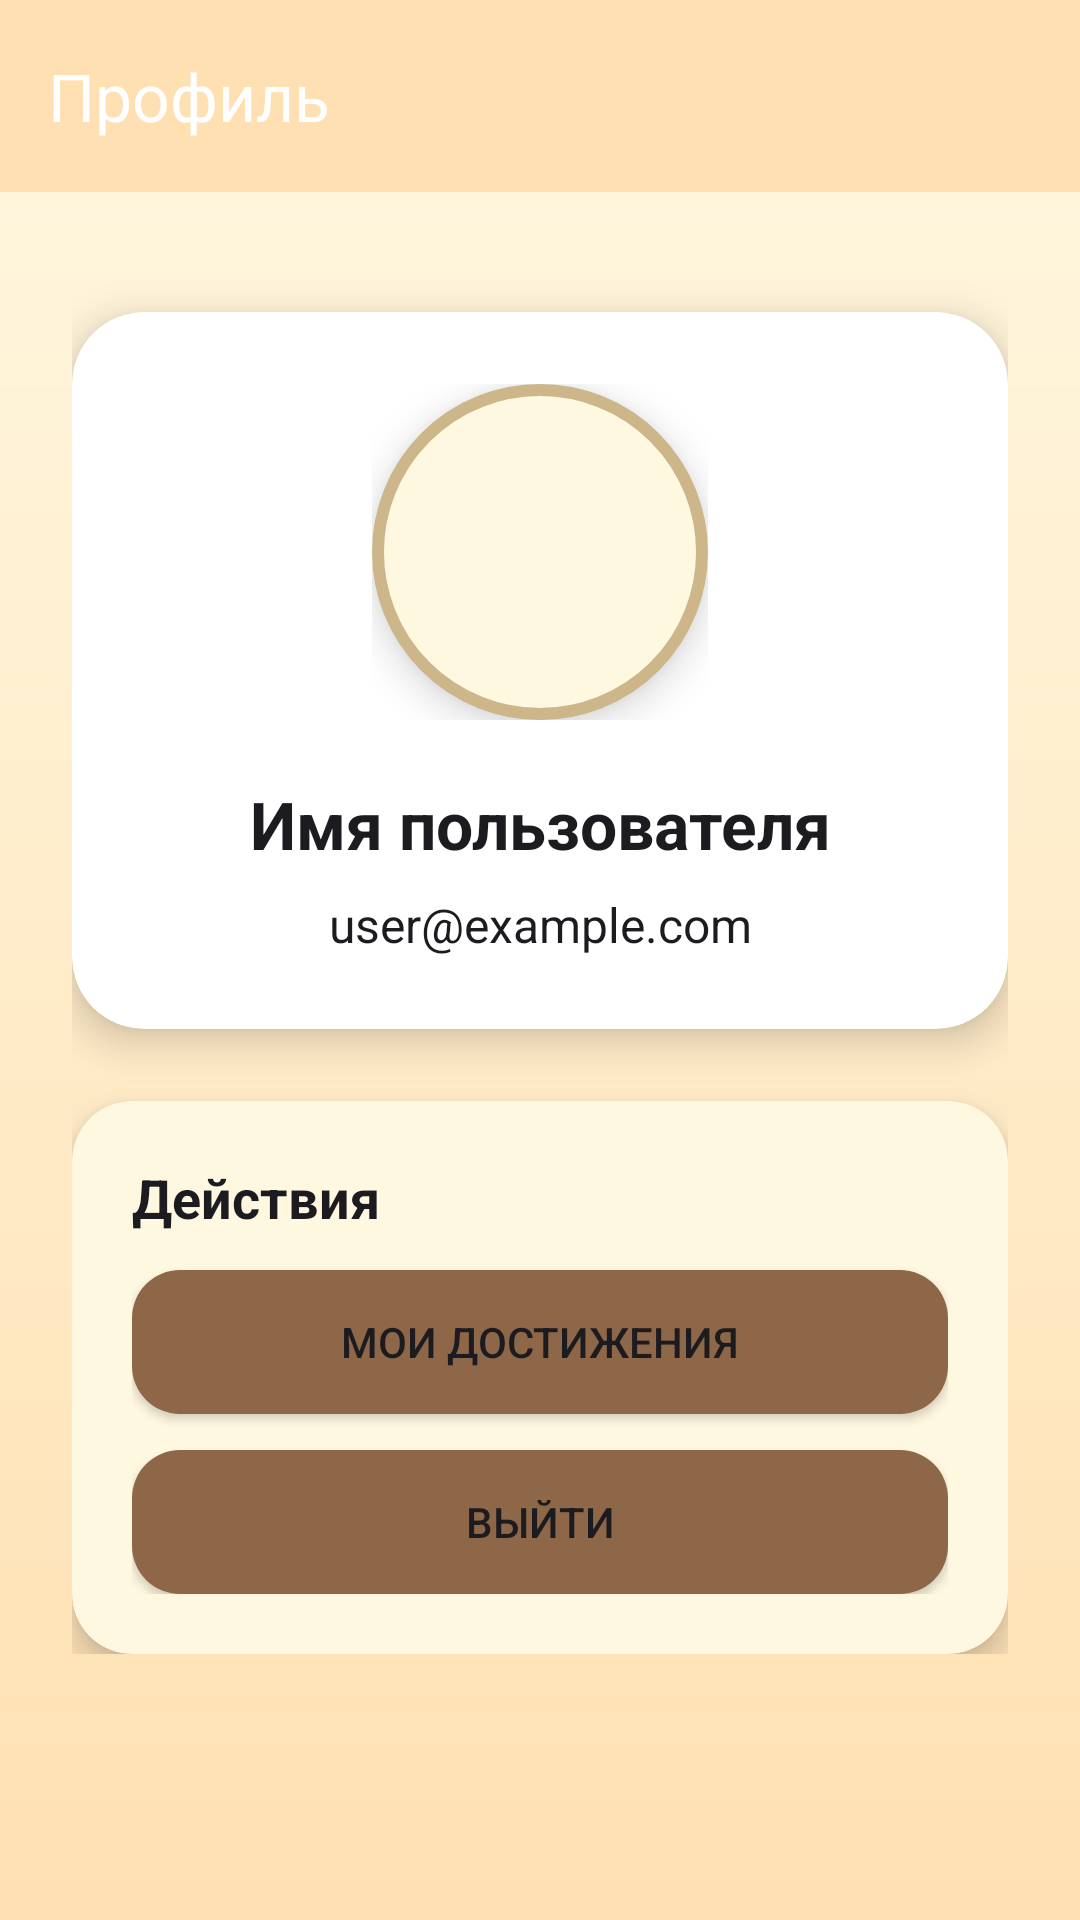

Layout XML and referenced resources for this Android screen:
<!-- AndroidManifest.xml: application theme Theme.Music_Land -->
<!-- res/layout/fragment_profile.xml -->
<?xml version="1.0" encoding="utf-8"?>
<androidx.constraintlayout.widget.ConstraintLayout xmlns:android="http://schemas.android.com/apk/res/android"
    xmlns:app="http://schemas.android.com/apk/res-auto"
    android:layout_width="match_parent"
    android:layout_height="match_parent"
    android:background="@drawable/bg_profile_gradient">

    <androidx.appcompat.widget.Toolbar
        android:id="@+id/toolbar"
        android:layout_width="match_parent"
        android:layout_height="?attr/actionBarSize"
        android:background="@color/colorPrimary"
        android:theme="@style/ThemeOverlay.AppCompat.Dark.ActionBar"
        app:title="Профиль"
        app:titleTextColor="@android:color/white"
        app:layout_constraintTop_toTopOf="parent"/>

    <ProgressBar
        android:id="@+id/progressBar"
        android:layout_width="wrap_content"
        android:layout_height="wrap_content"
        android:visibility="gone"
        app:layout_constraintBottom_toBottomOf="parent"
        app:layout_constraintEnd_toEndOf="parent"
        app:layout_constraintStart_toStartOf="parent"
        app:layout_constraintTop_toTopOf="parent" />

    <ScrollView
        android:layout_width="match_parent"
        android:layout_height="0dp"
        android:padding="0dp"
        app:layout_constraintTop_toBottomOf="@id/toolbar"
        app:layout_constraintBottom_toBottomOf="parent">

        <LinearLayout
            android:layout_width="match_parent"
            android:layout_height="wrap_content"
            android:orientation="vertical"
            android:padding="24dp">

            <androidx.cardview.widget.CardView
                android:id="@+id/profileCard"
                android:layout_width="match_parent"
                android:layout_height="wrap_content"
                android:layout_marginTop="16dp"
                app:cardCornerRadius="24dp"
                app:cardElevation="8dp"
                app:cardBackgroundColor="@color/colorSurface">

                <LinearLayout
                    android:layout_width="match_parent"
                    android:layout_height="wrap_content"
                    android:orientation="vertical"
                    android:padding="24dp"
                    android:gravity="center_horizontal">

                    <FrameLayout
                        android:layout_width="wrap_content"
                        android:layout_height="wrap_content">
                        <View
                            android:layout_width="112dp"
                            android:layout_height="112dp"
                            android:background="@drawable/bg_avatar_circle"
                            android:elevation="8dp" />
                        <ImageView
                            android:id="@+id/profileImage"
                            android:layout_width="100dp"
                            android:layout_height="100dp"
                            android:layout_gravity="center"
                            android:src="@drawable/ic_profile"
                            android:background="@android:color/transparent"
                            android:contentDescription="Profile Image" />
                    </FrameLayout>

                    <TextView
                        android:id="@+id/usernameTextView"
                        android:layout_width="match_parent"
                        android:layout_height="wrap_content"
                        android:layout_marginTop="20dp"
                        android:gravity="center"
                        android:text="Имя пользователя"
                        android:textSize="22sp"
                        android:textStyle="bold"
                        android:textColor="@color/colorOnSurface" />

                    <TextView
                        android:id="@+id/emailTextView"
                        android:layout_width="match_parent"
                        android:layout_height="wrap_content"
                        android:layout_marginTop="8dp"
                        android:gravity="center"
                        android:text="user@example.com"
                        android:textSize="16sp"
                        android:textColor="@color/colorOnSurface" />

                </LinearLayout>

            </androidx.cardview.widget.CardView>

            <androidx.cardview.widget.CardView
                android:id="@+id/actionsCard"
                android:layout_width="match_parent"
                android:layout_height="wrap_content"
                android:layout_marginTop="24dp"
                app:cardCornerRadius="20dp"
                app:cardElevation="6dp"
                app:cardBackgroundColor="@color/colorCardAccent">

                <LinearLayout
                    android:layout_width="match_parent"
                    android:layout_height="wrap_content"
                    android:orientation="vertical"
                    android:padding="20dp">

                    <TextView
                        android:layout_width="match_parent"
                        android:layout_height="wrap_content"
                        android:text="Действия"
                        android:textSize="18sp"
                        android:textStyle="bold"
                        android:textColor="@color/colorOnSecondary" />

                    <Button
                        android:id="@+id/achievementsButton"
                        android:layout_width="match_parent"
                        android:layout_height="wrap_content"
                        android:layout_marginTop="12dp"
                        android:text="Мои достижения"
                        android:backgroundTint="@color/colorButtonAccent"
                        android:textColor="@color/colorButtonText"
                        android:background="@drawable/bg_button_rounded" />

                    <Button
                        android:id="@+id/logoutButton"
                        android:layout_width="match_parent"
                        android:layout_height="wrap_content"
                        android:layout_marginTop="12dp"
                        android:text="Выйти"
                        android:backgroundTint="@color/colorButtonAccent"
                        android:textColor="@color/colorButtonText"
                        android:background="@drawable/bg_button_rounded" />

                </LinearLayout>

            </androidx.cardview.widget.CardView>

        </LinearLayout>

    </ScrollView>

</androidx.constraintlayout.widget.ConstraintLayout>
<!-- resources referenced by this layout -->
<resources>
  <color name="colorButtonAccent">#8D6748</color>
  <color name="colorButtonText">#1C1B1F</color>
  <color name="colorCardAccent">#FFF8E1</color>
  <color name="colorOnSecondary">#1C1B1F</color>
  <color name="colorOnSurface">#1C1B1F</color>
  <color name="colorPrimary">#FFE0B2</color>
  <color name="colorSurface">#FFFFFF</color>
  <!-- drawable bg_avatar_circle (drawable) -->
  <?xml version="1.0" encoding="utf-8"?>
  <shape xmlns:android="http://schemas.android.com/apk/res/android"
      android:shape="oval">
      <solid android:color="@color/colorAvatarBg"/>
      <stroke android:width="4dp" android:color="@color/colorAvatarBorder"/>
      <size android:width="112dp" android:height="112dp"/>
      <corners android:radius="56dp"/>
      <padding android:left="2dp" android:top="2dp" android:right="2dp" android:bottom="2dp"/>
  </shape>
  <!-- drawable bg_button_rounded (drawable) -->
  <?xml version="1.0" encoding="utf-8"?>
  <shape xmlns:android="http://schemas.android.com/apk/res/android"
      android:shape="rectangle">
      <corners android:radius="16dp"/>
      <solid android:color="@color/colorButtonAccent"/>
      <padding android:left="8dp" android:top="8dp" android:right="8dp" android:bottom="8dp"/>
      <size android:height="48dp"/>
      <stroke android:width="0dp" android:color="@android:color/transparent"/>
  </shape>
  <!-- drawable bg_profile_gradient (drawable) -->
  <?xml version="1.0" encoding="utf-8"?>
  <shape xmlns:android="http://schemas.android.com/apk/res/android" android:shape="rectangle">
      <gradient
          android:type="linear"
          android:angle="270"
          android:startColor="#FFF8E1"
          android:endColor="#FFE0B2"
          android:gradientRadius="600" />
  </shape>
  <style name="Theme.Music_Land" parent="Base.Theme.Music_Land" />
  <color name="colorAvatarBg">#FFF8E1</color>
  <color name="colorAvatarBorder">#CCB68A</color>
  <style name="Base.Theme.Music_Land" parent="Theme.Material3.DayNight.NoActionBar">
          
          <item name="colorPrimary">@color/colorPrimary</item>
          <item name="colorPrimaryVariant">@color/colorPrimaryVariant</item>
          <item name="colorSecondary">@color/colorSecondary</item>
          <item name="colorSecondaryVariant">@color/colorSecondaryVariant</item>
          <item name="android:windowBackground">@color/colorBackground</item>
          <item name="colorSurface">@color/colorSurface</item>
          <item name="colorOnPrimary">@color/colorOnPrimary</item>
          <item name="colorOnSecondary">@color/colorOnSecondary</item>
          <item name="colorOnBackground">@color/colorOnBackground</item>
          <item name="colorOnSurface">@color/colorOnSurface</item>
          <item name="colorError">@color/colorError</item>
          <item name="android:windowActionBar">false</item>
          <item name="android:windowNoTitle">true</item>
      </style>
  <color name="colorPrimaryVariant">#CCB68A</color>
  <color name="colorSecondary">#FFF8E1</color>
  <color name="colorSecondaryVariant">#FFE0B2</color>
  <color name="colorBackground">#FFF8E1</color>
  <color name="colorOnPrimary">#1C1B1F</color>
  <color name="colorOnBackground">#1C1B1F</color>
  <color name="colorError">#B3261E</color>
</resources>
